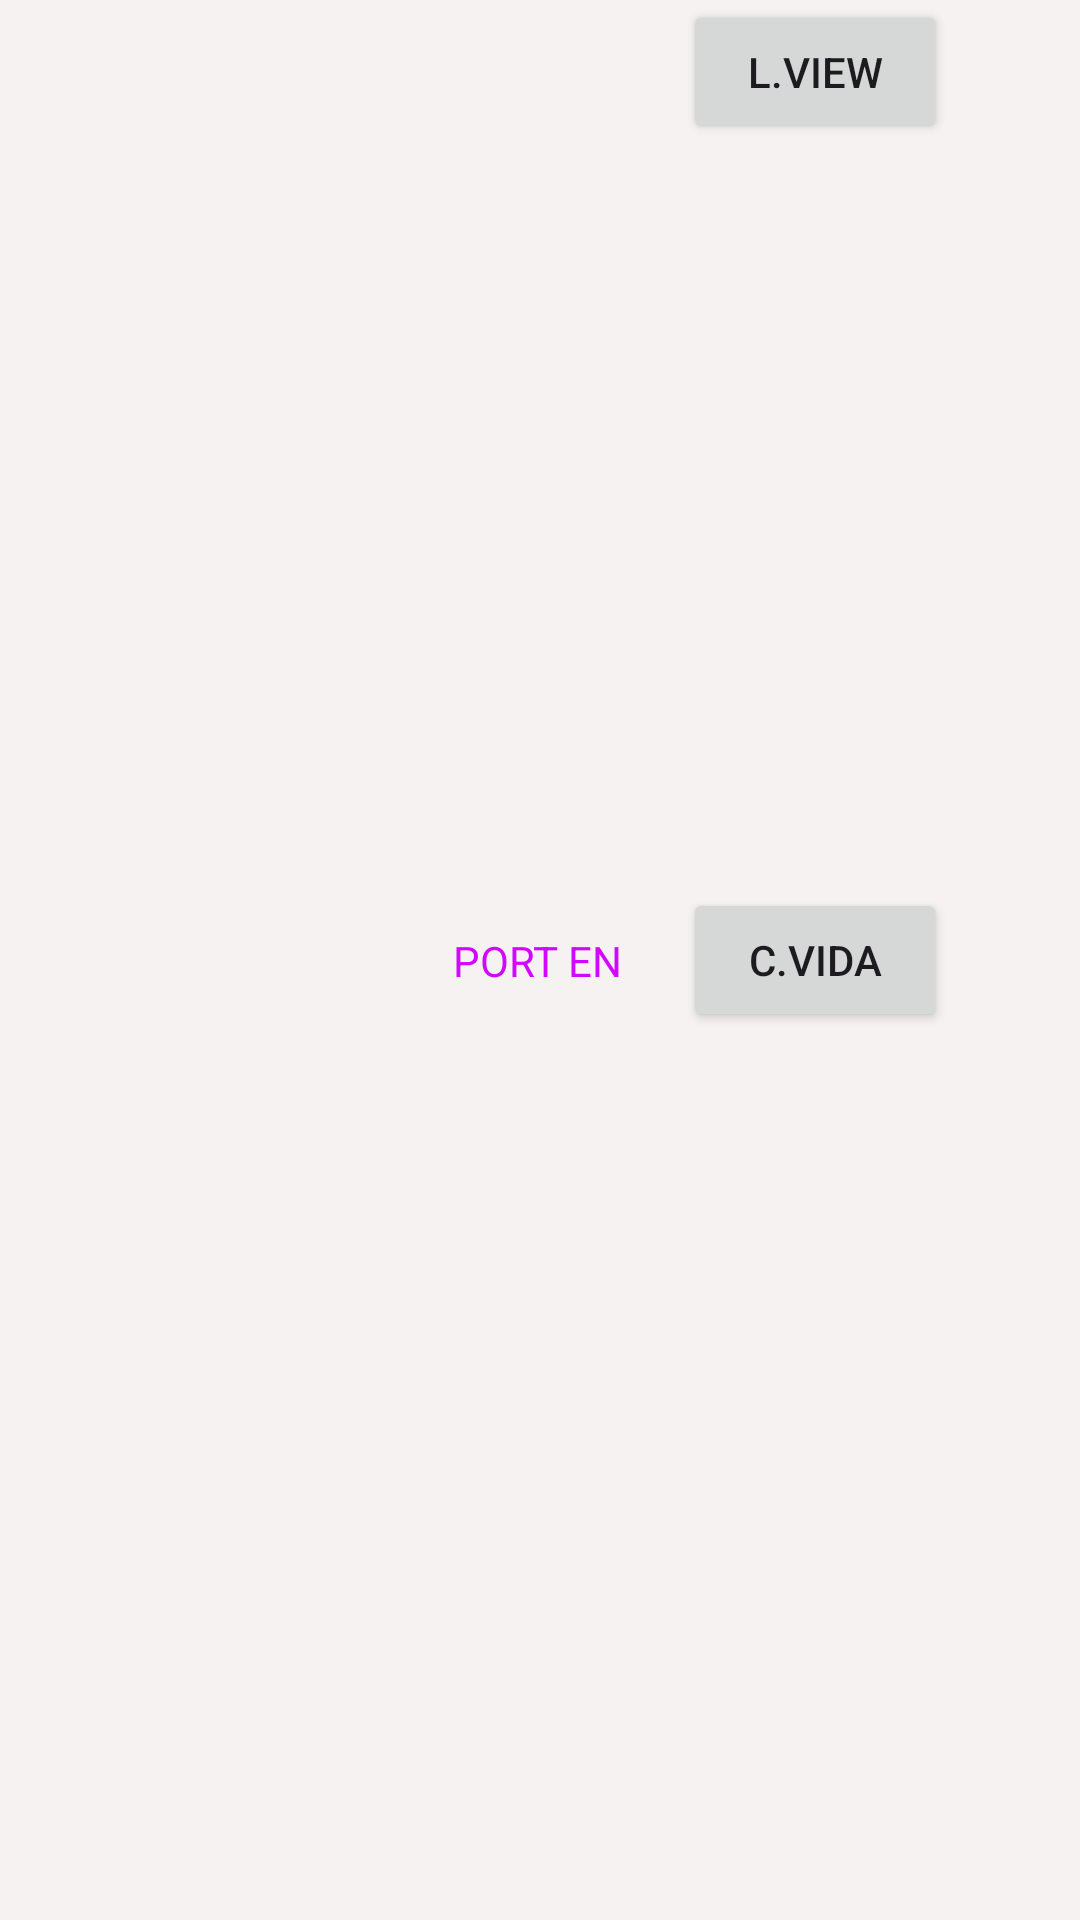

Produce the Android XML layout that renders to this screen, including the resource entries it uses.
<!-- AndroidManifest.xml: application theme Theme._2024ASwGr1JPOF -->
<!-- res/layout/activity_main.xml -->
<?xml version="1.0" encoding="utf-8"?>
<androidx.constraintlayout.widget.ConstraintLayout xmlns:android="http://schemas.android.com/apk/res/android"
    xmlns:app="http://schemas.android.com/apk/res-auto"
    xmlns:tools="http://schemas.android.com/tools"
    android:id="@+id/cl_ciclo_vida"
    android:layout_width="match_parent"
    android:layout_height="match_parent"
    android:background="#F6F2F2"
    tools:context=".MainActivity">

    <TextView
        android:id="@+id/textView2"
        android:layout_width="wrap_content"
        android:layout_height="wrap_content"
        android:background="#F44336"
        android:backgroundTint="#F6F2F2"
        android:text="PORT EN"
        android:textColor="#D207FF"
        app:layout_constraintBottom_toBottomOf="parent"
        app:layout_constraintEnd_toEndOf="parent"
        app:layout_constraintHorizontal_bias="0.498"
        app:layout_constraintStart_toStartOf="parent"
        app:layout_constraintTop_toTopOf="parent" />

    <Button
        android:id="@+id/btn_ciclo_vida"
        android:layout_width="wrap_content"
        android:layout_height="wrap_content"
        android:layout_marginStart="20dp"
        android:text="C.Vida"
        app:layout_constraintBottom_toBottomOf="@+id/textView2"
        app:layout_constraintStart_toEndOf="@+id/textView2"
        app:layout_constraintTop_toTopOf="@+id/textView2"
        app:layout_constraintVertical_bias="0.517" />

    <Button
        android:id="@+id/btn_ir_list_view"
        android:layout_width="wrap_content"
        android:layout_height="wrap_content"
        android:text="L.View"
        app:layout_constraintEnd_toEndOf="@+id/btn_ciclo_vida"
        app:layout_constraintStart_toStartOf="@+id/btn_ciclo_vida"
        tools:layout_editor_absoluteY="405dp" />

</androidx.constraintlayout.widget.ConstraintLayout>
<!-- resources referenced by this layout -->
<resources>
  <style name="Theme._2024ASwGr1JPOF" parent="Base.Theme._2024ASwGr1JPOF" />
  <style name="Base.Theme._2024ASwGr1JPOF" parent="Theme.Material3.DayNight.NoActionBar">
          
          
      </style>
</resources>
